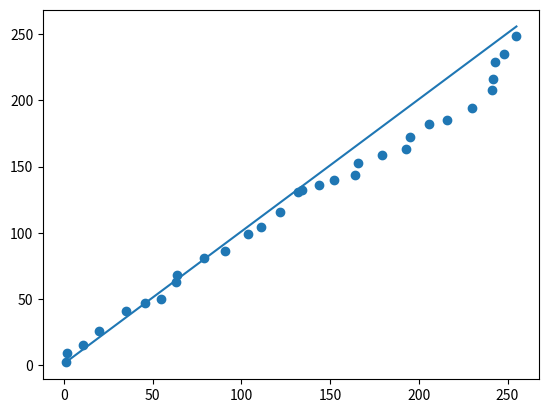

Recreate this plot in Python.
from typing import Any
from matplotlib import pyplot as plt
from random import randint
import time

force = 5
step = 0.1
a = 1
b = 1
#x = [2, 3, 6, 8, 7, 12, 36, 55]
#y = [3, 4, 7, 9, 10 ,13, 38, 57]
x = [1]
y = [2]
for i in range(30):
    x.append(x[-1]+randint(1, 15))
    y.append(y[-1]+randint(1, 15))
start = time.time()

class ErrorFix:
    def __call__(self, *args: Any, **kwds: Any) -> Any:
        return None

# 结果根函数
def line(inpx, a_in, b_in):return a_in*inpx + b_in

# 损失函数
def lostVoid(a_in=a, b_in=b):
    if len(x) != len(y):
        return ErrorFix
    VNR = 0
    for i in range(len(x)):
        VNR += (y[i]-line(x[i], a_in, b_in))**2
    return VNR/(len(x)**force)


def lineStatuForA(TVoid, xLi):
    try:
        _call = 1
        statiu = (TVoid(xLi+_call)-TVoid(xLi))/_call
        while True:
            _call = _call/2
            newStatiu = (TVoid(xLi+_call)-TVoid(xLi))/_call
            
            if statiu == newStatiu:
                break
            else:
                statiu = newStatiu
        return statiu
    except ZeroDivisionError:
        return statiu
def lineStatuForB(TVoid, xLi):
    try:
        _call = 1
        statiu = (TVoid(a, xLi+_call)-TVoid(a, xLi))/_call
        while True:
            _call = _call/2
            newStatiu = (TVoid(a, xLi+_call)-TVoid(a, xLi))/_call
            
            if statiu == newStatiu:
                break
            else:
                statiu = newStatiu
        return statiu
    except ZeroDivisionError:
        return statiu

def lineTicSimu():
    global a
    global b
    while True:
        tempA = a - step*lineStatuForA(lostVoid, a)
        tempB = b - step*lineStatuForB(lostVoid, b)
        if (tempA == a) and (tempB == b):
            break
        else:
            a = tempA
            b = tempB
lineTicSimu()

print(lostVoid())
print(a, b)
end = time.time()
print("TIME:"+str(end-start))
plt.plot([x[0], x[-1]], [line(x[0], a, b), line(x[-1], a, b)])

plt.scatter(x, y)
plt.show()


